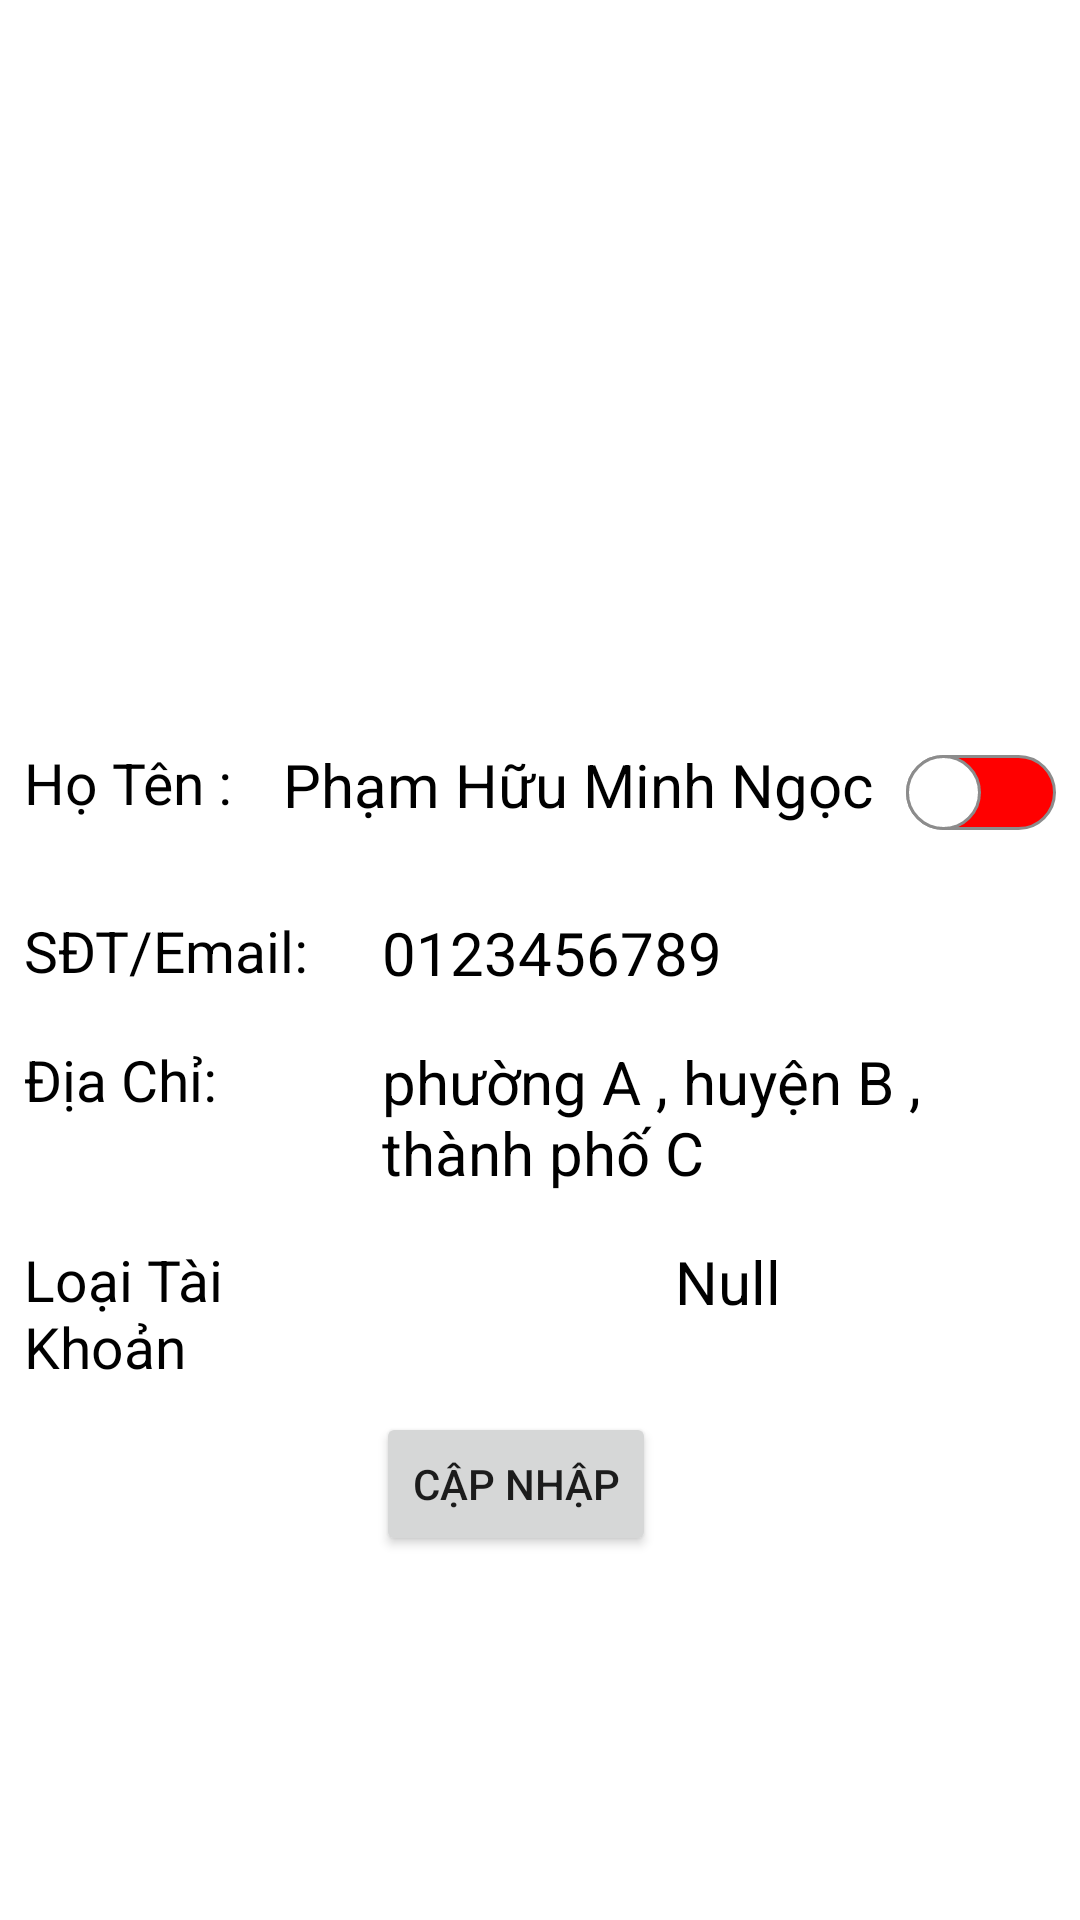

Produce the Android XML layout that renders to this screen, including the resource entries it uses.
<!-- AndroidManifest.xml: application theme Theme.QuanLy -->
<!-- res/layout/dialog_chitiet_taikhoan.xml -->
<?xml version="1.0" encoding="utf-8"?>
<LinearLayout xmlns:android="http://schemas.android.com/apk/res/android"
    android:layout_width="match_parent"
    android:layout_height="match_parent"
    xmlns:app="http://schemas.android.com/apk/res-auto"
    android:background="#FFFFFF"
    android:orientation="vertical">
    <ImageView
        android:id="@+id/img_avatar"
        android:layout_width="200dp"
        android:layout_height="200dp"
        android:background="@drawable/avatar"
        android:layout_gravity="center"
        android:layout_margin="16dp"/>
    <LinearLayout
        android:layout_marginTop="8dp"
        android:layout_gravity="center"
        android:layout_width="match_parent"
        android:layout_height="wrap_content"
        android:orientation="horizontal">
        <TextView
            android:layout_width="0dp"
            android:layout_height="match_parent"
            android:layout_weight="1"
            android:text="Họ Tên :"
            android:textSize="19dp"
            android:textColor="@color/black"
            android:layout_marginLeft="8dp"
            android:layout_marginRight="3dp"
            android:layout_marginTop="8dp"/>
        <TextView
            android:id="@+id/txt_dialog_hoTen"
            android:layout_width="0dp"
            android:layout_weight="3"
            android:gravity="center_horizontal"
            android:layout_height="match_parent"
            android:text="Phạm Hữu Minh Ngọc"
            android:textSize="20dp"
            android:textColor="@color/black"
            android:layout_marginTop="8dp"/>
        <androidx.appcompat.widget.SwitchCompat
            android:id="@+id/swt_taiKhoan_onOFF"
            android:layout_width="wrap_content"
            android:layout_height="wrap_content"
            android:thumb="@drawable/thumb"
            app:track="@drawable/track"
            android:layout_marginRight="8dp"
            android:textOff="off"
            android:textOn="on"/>
    </LinearLayout>

    <LinearLayout
        android:layout_marginTop="8dp"
        android:layout_gravity="center"
        android:layout_width="match_parent"
        android:layout_height="wrap_content"
        android:orientation="horizontal">
        <TextView
            android:layout_width="0dp"
            android:layout_height="match_parent"
            android:layout_weight="1"
            android:text="SĐT/Email:"
            android:textSize="19dp"
            android:textColor="@color/black"
            android:layout_marginLeft="8dp"
            android:layout_marginRight="3dp"
            android:layout_marginTop="8dp"/>
        <TextView
            android:id="@+id/txt_dialog_soDienThoai"
            android:layout_width="0dp"
            android:layout_weight="2"
            android:layout_height="match_parent"
            android:text="0123456789"

            android:textSize="20dp"
            android:textColor="@color/black"
            android:layout_marginTop="8dp"/>
    </LinearLayout>
    <LinearLayout
        android:layout_marginTop="8dp"
        android:layout_gravity="center"
        android:layout_width="match_parent"
        android:layout_height="wrap_content"
        android:orientation="horizontal">
        <TextView
            android:layout_width="0dp"
            android:layout_height="match_parent"
            android:layout_weight="1"
            android:text="Địa Chỉ:"
            android:textSize="19dp"
            android:textColor="@color/black"
            android:layout_marginLeft="8dp"
            android:layout_marginRight="3dp"
            android:layout_marginTop="8dp"/>
        <TextView
            android:id="@+id/txt_dialog_diaChi"
            android:layout_width="0dp"
            android:layout_weight="2"
            android:layout_height="match_parent"
            android:text="phường A , huyện B , thành phố C "
            android:textSize="20dp"
            android:textColor="@color/black"
            android:layout_marginTop="8dp"/>
    </LinearLayout>
    <LinearLayout
        android:layout_marginTop="8dp"
        android:layout_gravity="center"
        android:layout_width="match_parent"
        android:layout_height="wrap_content"
        android:orientation="horizontal">
        <TextView
            android:layout_width="0dp"
            android:layout_height="match_parent"
            android:layout_weight="1"
            android:text="Loại Tài Khoản "
            android:textSize="19dp"
            android:textColor="@color/black"
            android:layout_marginLeft="8dp"
            android:layout_marginTop="8dp"/>
        <TextView
            android:id="@+id/txt_dialog_loaiTaiKhoan"
            android:layout_width="0dp"
            android:layout_weight="2"
            android:gravity="center_horizontal"
            android:layout_height="match_parent"
            android:text="Null"
            android:textSize="20dp"
            android:textColor="@color/black"
            android:layout_marginTop="8dp"/>
    </LinearLayout>
    <Button
        android:id="@+id/btn_capNhapLoaiTaiKhoan"
        android:layout_width="wrap_content"
        android:layout_height="wrap_content"
        android:layout_marginTop="8dp"
        android:layout_gravity="center"
        android:layout_marginRight="8dp"
        android:text="Cập Nhập"/>

    
</LinearLayout>
<!-- resources referenced by this layout -->
<resources>
  <!-- drawable thumb (drawable) -->
  <?xml version="1.0" encoding="utf-8"?>
  <selector xmlns:android="http://schemas.android.com/apk/res/android">
      <item android:state_checked="true">
          <shape android:shape="oval">
              <solid android:color="@color/white"/>
              <stroke android:width="1dp"
                      android:color="#34c759"/>
              <size android:width="25dp"
                  android:height="25dp"/>
  
          </shape>
      </item>
      <item android:state_checked="false">
      <shape android:shape="oval">
          <solid android:color="@color/white"/>
          <stroke android:width="1dp"
              android:color="#8c8c8c"/>
          <size android:width="25dp"
              android:height="25dp"/>
  
      </shape>
  </item>
  </selector>
  <!-- drawable track (drawable) -->
  <?xml version="1.0" encoding="utf-8"?>
  <selector xmlns:android="http://schemas.android.com/apk/res/android">
      <item android:state_checked="true">
          <shape android:shape="rectangle">
              <solid android:color="#34c759"/>
              <corners android:radius="100dp"/>
              <stroke android:width="1dp"
                  android:color="#8c8c8c"/>
              <size android:height="20dp"/>
          </shape>
      </item>
      <item android:state_checked="false">
          <shape android:shape="rectangle">
              <solid android:color="#FF0000"/>
              <corners android:radius="100dp"/>
              <stroke android:width="1dp"
                  android:color="#8c8c8c"/>
              <size android:height="20dp"/>
          </shape>
      </item>
  </selector>
  <style name="Theme.QuanLy" parent="Theme.MaterialComponents.DayNight.NoActionBar">
          
          <item name="colorPrimary">@color/purple_500</item>
          <item name="colorPrimaryVariant">@color/purple_700</item>
          <item name="colorOnPrimary">@color/white</item>
          
          <item name="colorSecondary">@color/teal_200</item>
          <item name="colorSecondaryVariant">@color/teal_700</item>
          <item name="colorOnSecondary">@color/black</item>
          
          <item name="android:statusBarColor" tools:targetApi="l">?attr/colorPrimaryVariant</item>
          
      </style>
  <!-- not gathered from this repository: default colours our renderer supplied (Android Studio template values) -->
  <color name="purple_500">#FF6200EE</color>
  <color name="purple_700">#FF3700B3</color>
  <color name="teal_200">#FF03DAC5</color>
  <color name="teal_700">#FF018786</color>
  <color name="black">#FF000000</color>
  <color name="white">#FFFFFFFF</color>
</resources>
